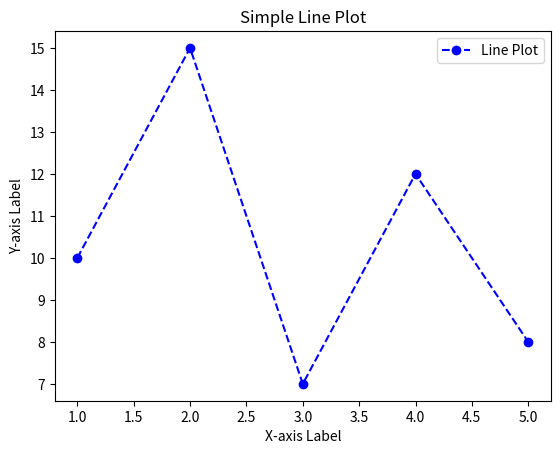

Recreate this plot in Python.
import matplotlib.pyplot as plt
x = [1, 2, 3, 4, 5]
y = [10, 15, 7, 12, 8]
plt.plot(x, y, marker='o', linestyle='--', color='blue', label='Line Plot')

# Add labels and title
plt.xlabel('X-axis Label')
plt.ylabel('Y-axis Label')
plt.title('Simple Line Plot')

# Show legend
plt.legend()
plt.show()